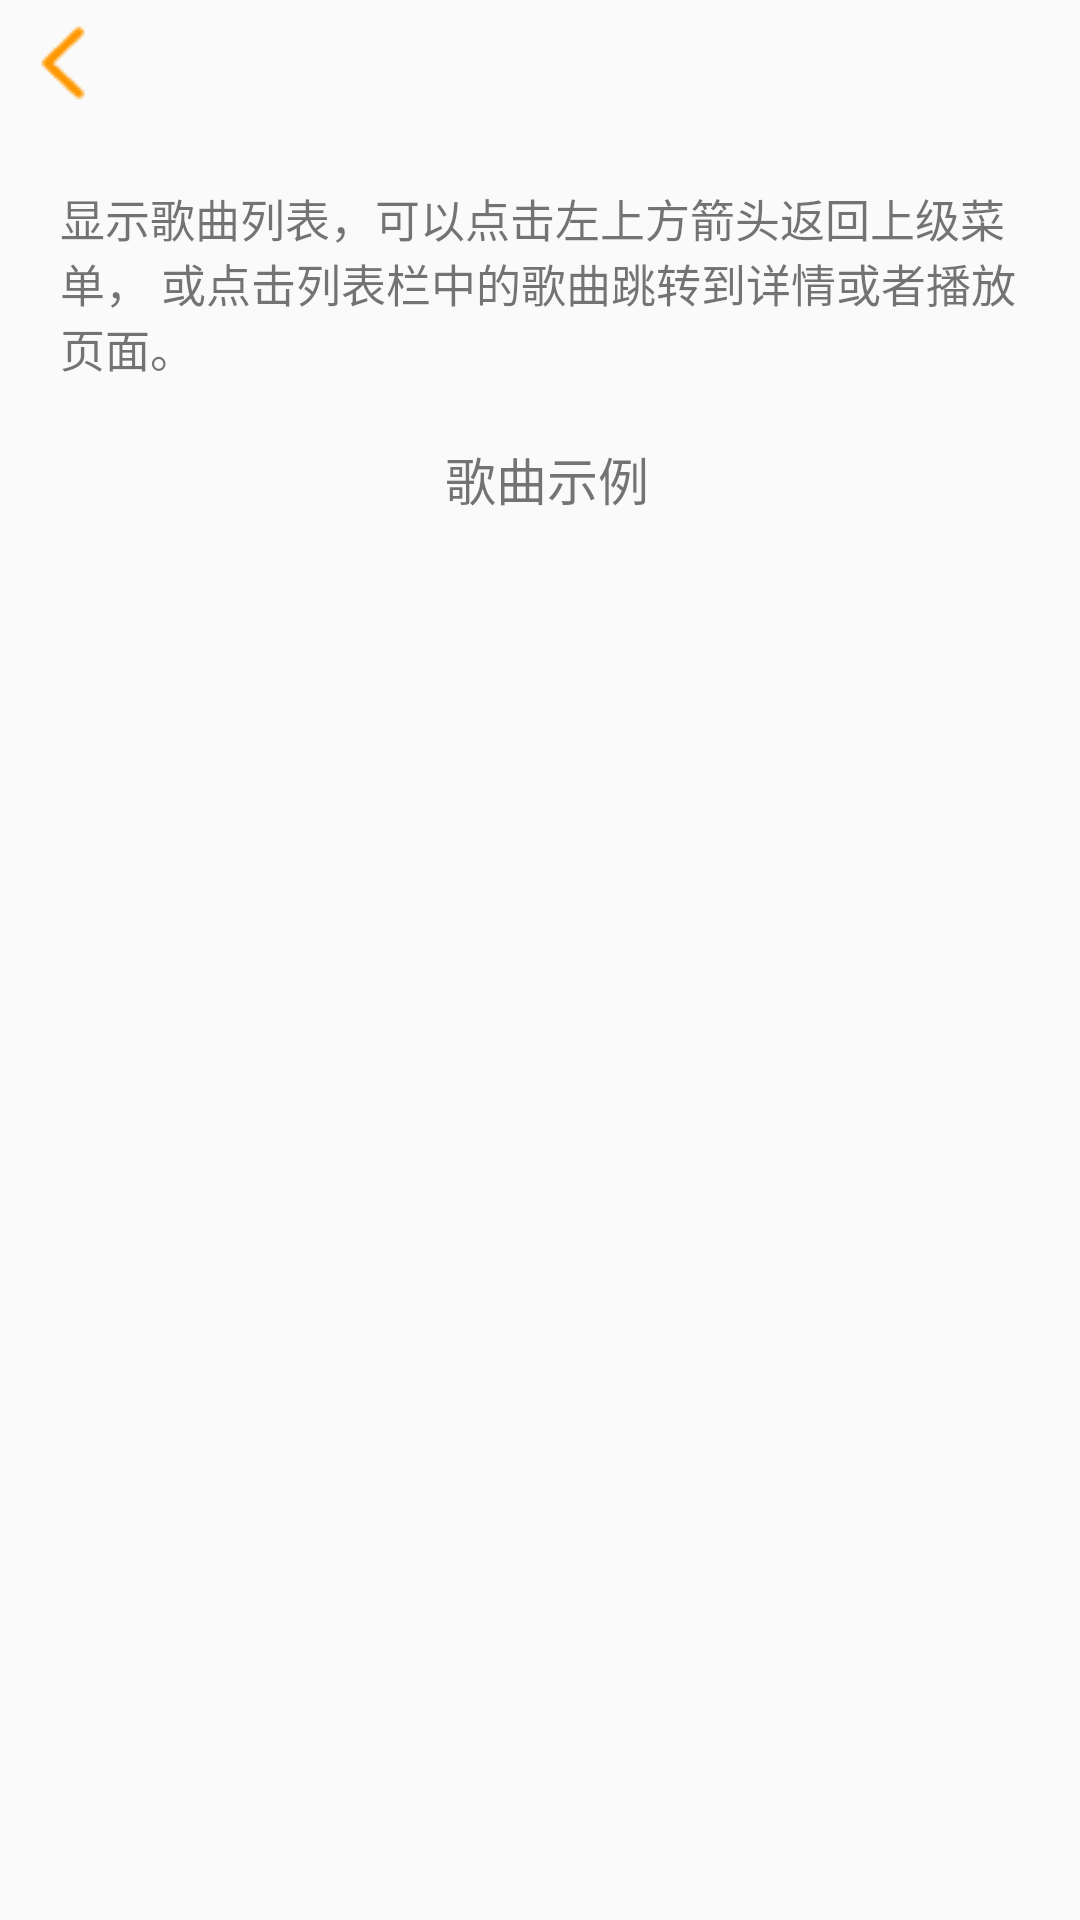

The Android layout XML behind this screen, and the referenced resources:
<!-- AndroidManifest.xml: application theme AppTheme -->
<!-- res/layout/activity_list.xml -->
<?xml version="1.0" encoding="utf-8"?>
<ScrollView xmlns:android="http://schemas.android.com/apk/res/android"
    xmlns:app="http://schemas.android.com/apk/res-auto"
    xmlns:tools="http://schemas.android.com/tools"
    style="@style/ScrollViewStyle"
    tools:context="com.example.android.musicapp.ListActivity">

    <LinearLayout style="@style/LayoutStyle">

        <ImageView
            android:id="@+id/back_arrow_list"
            style="@style/BackImageStyle"
            android:src="@drawable/back_arrow" />

        <TextView
            style="@style/DescriptionTextStyle"
            android:layout_gravity="center"
            android:text="@string/description_list_screen" />

        <LinearLayout
            android:layout_width="match_parent"
            android:layout_height="wrap_content"
            android:gravity="center">

            <ImageView
                android:id="@+id/play_arrow"
                style="@style/PlayImageStyle"
                android:src="@drawable/play_arrow" />

            <TextView
                android:id="@+id/music_detail"
                style="@style/BodyText"
                android:text="@string/music_example" />
        </LinearLayout>
    </LinearLayout>

</ScrollView>
<!-- resources referenced by this layout -->
<resources>
  <!-- drawable back_arrow: png bitmap (drawable, 368 bytes) -->
  <string name="description_list_screen">
          显示歌曲列表，可以点击左上方箭头返回上级菜单，
          或点击列表栏中的歌曲跳转到详情或者播放页面。</string>
  <string name="music_example">歌曲示例</string>
  <style name="BackImageStyle">
          <item name="android:layout_width">wrap_content</item>
          <item name="android:layout_height">wrap_content</item>
          <item name="android:layout_margin">5dp</item>
      </style>
  <style name="BodyText">
          <item name="android:textSize">17sp</item>
          <item name="android:layout_width">wrap_content</item>
          <item name="android:layout_height">wrap_content</item>
      </style>
  <style name="DescriptionTextStyle">
          <item name="android:textSize">15sp</item>
          <item name="android:layout_width">wrap_content</item>
          <item name="android:layout_height">wrap_content</item>
          <item name="android:layout_margin">20dp</item>
      </style>
  <style name="LayoutStyle">
          <item name="android:layout_width">match_parent</item>
          <item name="android:layout_height">match_parent</item>
          <item name="android:orientation">vertical</item>
      </style>
  <style name="PlayImageStyle">
          <item name="android:layout_width">wrap_content</item>
          <item name="android:layout_height">wrap_content</item>
          <item name="android:layout_marginRight">5dp</item>
      </style>
  <style name="ScrollViewStyle">
          <item name="android:layout_width">match_parent</item>
          <item name="android:layout_height">match_parent</item>
          <item name="android:orientation">vertical</item>
      </style>
  <style name="AppTheme" parent="Theme.AppCompat.Light.DarkActionBar">
          
          <item name="colorPrimary">#FF9800</item>
          <item name="colorPrimaryDark">#FF9800</item>
          <item name="colorAccent">@color/colorAccent</item>
      </style>
  <!-- not gathered from this repository: default colours our renderer supplied (Android Studio template values) -->
  <color name="colorAccent">#FF03DAC5</color>
</resources>
